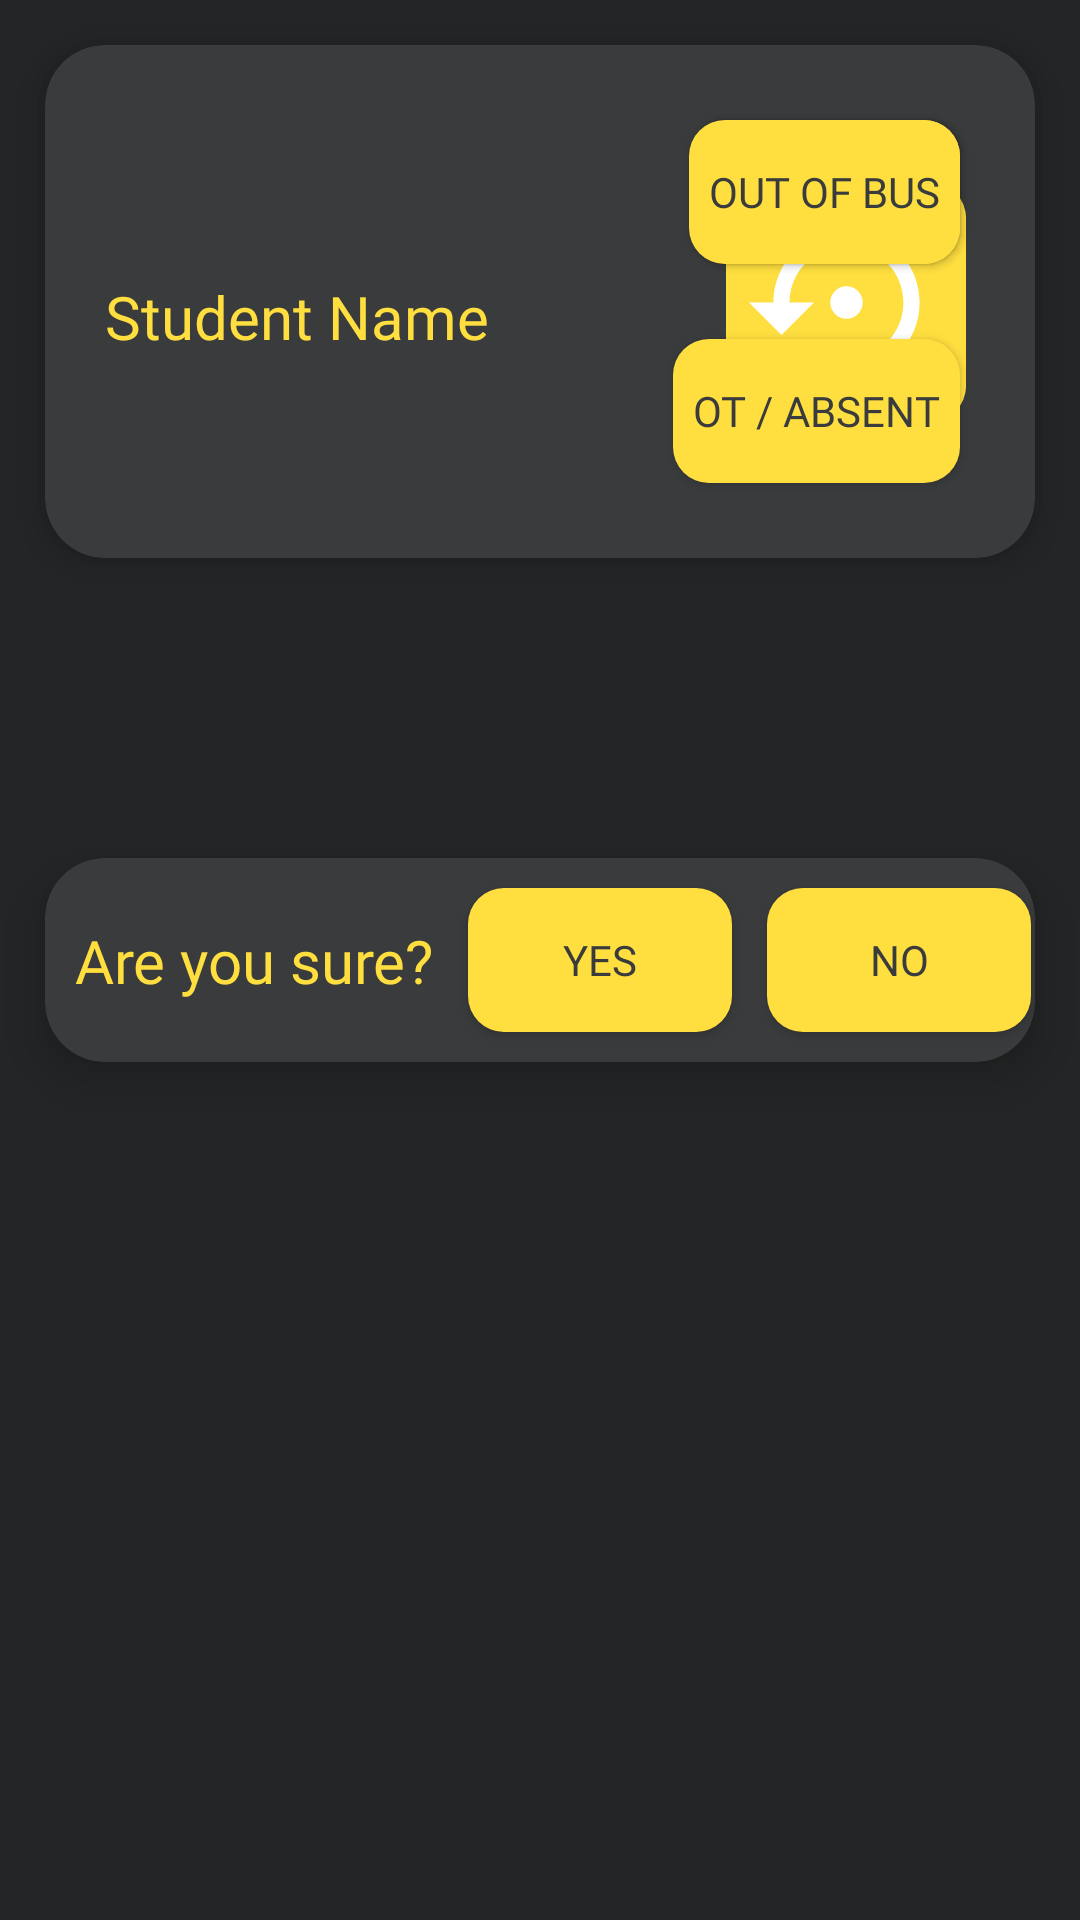

The Android layout XML behind this screen, and the referenced resources:
<!-- AndroidManifest.xml: application theme Theme.Whatever -->
<!-- res/layout/student.xml -->
<?xml version="1.0" encoding="utf-8"?>
<RelativeLayout xmlns:android="http://schemas.android.com/apk/res/android"
    android:layout_width="match_parent"
    android:layout_height="wrap_content"
    android:background="#242526"
    xmlns:app="http://schemas.android.com/apk/res-auto">
    <androidx.cardview.widget.CardView
        android:id="@+id/studentCard"
        android:layout_width="match_parent"
        android:layout_height="wrap_content"
        app:cardElevation="7dp"
        android:layout_marginHorizontal="15dp"
        android:layout_marginTop="15dp"
        app:cardCornerRadius="20dp"
        app:cardBackgroundColor="#3a3b3c">
        <androidx.constraintlayout.widget.ConstraintLayout
            android:layout_width="match_parent"
            android:layout_height="match_parent">
            <TextView
                android:id="@+id/student_Name"
                android:layout_width="wrap_content"
                android:layout_height="wrap_content"
                android:layout_marginHorizontal="20dp"
                android:layout_marginEnd="95dp"
                android:autoSizeTextType="uniform"
                android:fontFamily="@font/mainfont"
                android:maxWidth="200dp"
                android:text="Student Name"
                android:textColor="#ffde3f"
                android:layout_marginTop="10dp"
                android:textSize="20dp"
                app:layout_constraintBottom_toBottomOf="parent"
                app:layout_constraintLeft_toLeftOf="parent"
                app:layout_constraintTop_toTopOf="parent" />
            <Button
                android:id="@+id/studentIn"
                android:layout_width="wrap_content"
                android:layout_height="wrap_content"
                android:text="In Bus"
                android:background="@drawable/button2"
                app:layout_constraintRight_toRightOf="parent"
                app:layout_constraintTop_toTopOf="parent"
                app:layout_constraintBottom_toTopOf="@id/ot"
                android:layout_margin="25dp"
                android:textColor="@color/cardgrey"
                android:fontFamily="@font/mainfont"/>

            <Button
                android:id="@+id/studentOut"
                android:layout_width="wrap_content"
                android:layout_height="wrap_content"
                android:layout_margin="25dp"
                android:background="@drawable/button2"
                android:fontFamily="@font/mainfont2"
                android:maxWidth="100dp"
                android:text="  Out of Bus  "
                android:textColor="@color/cardgrey"
                app:layout_constraintBottom_toTopOf="@+id/ot"
                app:layout_constraintRight_toRightOf="parent"
                app:layout_constraintTop_toTopOf="parent" />
            <Button
                android:id="@+id/ot"
                android:layout_width="wrap_content"
                android:layout_height="wrap_content"
                android:background="@drawable/button2"
                android:maxWidth="100dp"
                android:text="  OT / Absent  "
                android:fontFamily="@font/mainfont2"
                android:textColor="@color/cardgrey"
                app:layout_constraintBottom_toBottomOf="parent"
                app:layout_constraintRight_toRightOf="parent"
                android:layout_margin="25dp"/>
            <ImageButton
                android:id="@+id/undo"
                android:layout_width="80dp"
                android:layout_height="80dp"
                android:background="@drawable/button"
                android:src="@drawable/ic_baseline_settings_backup_restore_24"
                app:layout_constraintRight_toRightOf="parent"
                app:layout_constraintTop_toTopOf="parent"
                app:layout_constraintBottom_toBottomOf="parent"
                android:layout_marginRight="23dp"/>
            <ImageButton
                android:id="@+id/undo1"
                android:layout_width="80dp"
                android:layout_height="80dp"
                android:background="@drawable/button2"
                android:src="@drawable/ic_baseline_settings_backup_restore_24"
                app:layout_constraintRight_toRightOf="parent"
                app:layout_constraintTop_toTopOf="parent"
                app:layout_constraintBottom_toBottomOf="parent"
                android:layout_marginRight="23dp"/>
        </androidx.constraintlayout.widget.ConstraintLayout>

    </androidx.cardview.widget.CardView>
    <androidx.cardview.widget.CardView
        android:id="@+id/confirmDialogue"
        android:layout_width="match_parent"
        android:layout_height="wrap_content"
        app:cardElevation="10dp"
        android:layout_margin="15dp"
        android:layout_centerVertical="true"
        app:cardCornerRadius="20dp"
        app:cardBackgroundColor="#3a3b3c">
        <androidx.constraintlayout.widget.ConstraintLayout
            android:layout_width="match_parent"
            android:layout_height="match_parent">
            <TextView
                android:id="@+id/sure"
                android:layout_width="wrap_content"
                android:layout_height="wrap_content"
                android:text="Are you sure?"
                android:fontFamily="@font/mainfont"
                android:textColor="#ffde3f"
                android:layout_marginVertical="10dp"
                android:layout_marginLeft="10dp"
                app:layout_constraintLeft_toLeftOf="parent"
                app:layout_constraintTop_toTopOf="parent"
                app:layout_constraintBottom_toBottomOf="parent"
                android:textSize="20dp"/>
            <Button
                android:id="@+id/Yes"
                android:layout_width="wrap_content"
                android:layout_height="wrap_content"
                android:text="Yes"
                android:background="@drawable/button2"
                android:layout_marginHorizontal="10dp"
                app:layout_constraintLeft_toRightOf="@id/sure"
                android:layout_marginVertical="10dp"
                app:layout_constraintTop_toTopOf="parent"
                app:layout_constraintBottom_toBottomOf="parent"
                app:layout_constraintRight_toLeftOf="@+id/No"
                android:fontFamily="@font/mainfont"
                android:textColor="@color/cardgrey"/>
            <Button
                android:id="@+id/No"
                android:layout_width="wrap_content"
                android:layout_height="wrap_content"
                android:background="@drawable/button2"
                android:text="No"
                android:fontFamily="@font/mainfont"
                android:textColor="@color/cardgrey"
                app:layout_constraintRight_toRightOf="parent"
                app:layout_constraintLeft_toRightOf="@id/Yes"
                app:layout_constraintTop_toTopOf="parent"
                app:layout_constraintBottom_toBottomOf="parent"/>
        </androidx.constraintlayout.widget.ConstraintLayout>
    </androidx.cardview.widget.CardView>
</RelativeLayout>
<!-- resources referenced by this layout -->
<resources>
  <color name="cardgrey">#3a3b3c</color>
  <!-- drawable button (drawable) -->
  <?xml version="1.0" encoding="utf-8"?>
  <shape xmlns:android="http://schemas.android.com/apk/res/android">
      <solid android:color="#3a3b3c"/>
      <corners android:radius="12dp"/>
      <stroke android:width="2dp"/>
      <stroke android:color="#ffde3f"/>
  </shape>
  <!-- drawable button2 (drawable) -->
  <?xml version="1.0" encoding="utf-8"?>
  <shape xmlns:android="http://schemas.android.com/apk/res/android">
      <solid android:color="@color/appYellow"/>
      <corners android:radius="12dp"/>
  </shape>
  <!-- drawable ic_baseline_settings_backup_restore_24 (drawable) -->
  <vector android:height="65dp" android:tint="#FFFFFF"
      android:viewportHeight="24" android:viewportWidth="24"
      android:width="65dp" xmlns:android="http://schemas.android.com/apk/res/android">
      <path android:fillColor="@android:color/white" android:pathData="M14,12c0,-1.1 -0.9,-2 -2,-2s-2,0.9 -2,2 0.9,2 2,2 2,-0.9 2,-2zM12,3c-4.97,0 -9,4.03 -9,9L0,12l4,4 4,-4L5,12c0,-3.87 3.13,-7 7,-7s7,3.13 7,7 -3.13,7 -7,7c-1.51,0 -2.91,-0.49 -4.06,-1.3l-1.42,1.44C8.04,20.3 9.94,21 12,21c4.97,0 9,-4.03 9,-9s-4.03,-9 -9,-9z"/>
  </vector>
  <style name="Theme.Whatever" parent="Theme.AppCompat.DayNight.NoActionBar">
          
          <item name="colorPrimary">@color/white</item>
          <item name="colorPrimaryVariant">@color/white</item>
          <item name="colorOnPrimary">@color/white</item>
          
          <item name="colorSecondary">@color/teal_200</item>
          <item name="colorSecondaryVariant">@color/teal_700</item>
          <item name="colorOnSecondary">@color/black</item>
          
          <item name="android:statusBarColor">#017dc7</item>
          
      </style>
  <color name="appYellow">#ffde3f</color>
  <color name="white">#FFFFFFFF</color>
  <color name="teal_200">#FF03DAC5</color>
  <color name="teal_700">#FF018786</color>
  <color name="black">#FF000000</color>
</resources>
